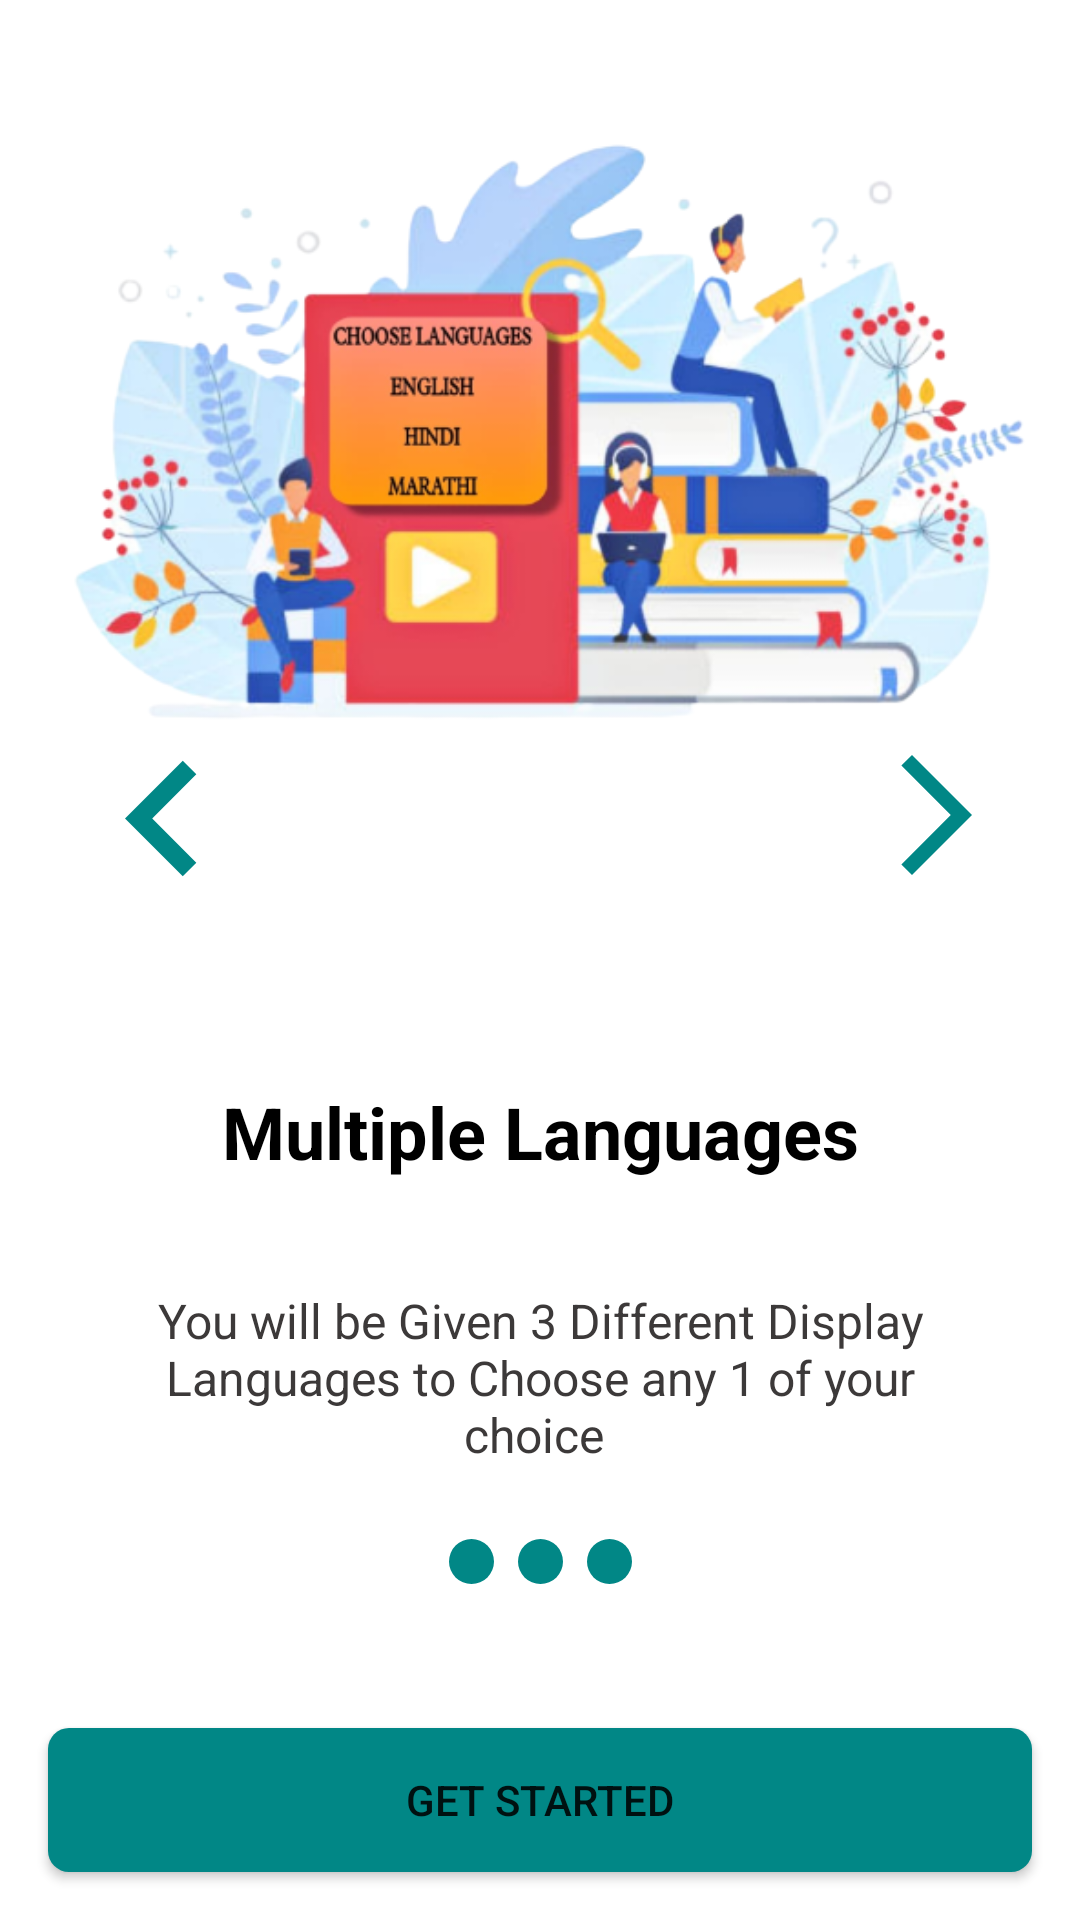

Here is an Android app screen rendered from its layout file. Give the layout XML and the strings, colors and styles it references.
<!-- AndroidManifest.xml: application theme Theme.RahateGoatFarming07 -->
<!-- res/layout/slide_screen.xml -->
<?xml version="1.0" encoding="utf-8"?>
<androidx.constraintlayout.widget.ConstraintLayout xmlns:android="http://schemas.android.com/apk/res/android"
    xmlns:app="http://schemas.android.com/apk/res-auto"
    xmlns:tools="http://schemas.android.com/tools"
    android:layout_width="match_parent"
    android:layout_height="match_parent"
    android:background="@color/white">

    <androidx.constraintlayout.widget.Guideline
        android:id="@+id/guideline"
        android:layout_width="wrap_content"
        android:layout_height="wrap_content"
        android:orientation="horizontal"
        app:layout_constraintGuide_begin="353dp" />

    <TextView
        android:id="@+id/title"
        android:layout_width="0dp"
        android:layout_height="wrap_content"
        android:layout_marginStart="24dp"
        android:layout_marginLeft="24dp"
        android:layout_marginTop="8dp"
        android:layout_marginEnd="24dp"
        android:layout_marginRight="24dp"
        android:gravity="center"
        android:text="Multiple Languages"
        android:textColor="#000000"
        android:textSize="24sp"
        android:textStyle="bold"
        app:layout_constraintEnd_toEndOf="parent"
        app:layout_constraintHorizontal_bias="0.0"
        app:layout_constraintStart_toStartOf="parent"
        app:layout_constraintTop_toTopOf="@+id/guideline" />

    <ImageView
        android:id="@+id/logo"
        android:layout_width="407dp"
        android:layout_height="248dp"
        app:layout_constraintBottom_toBottomOf="parent"
        app:layout_constraintEnd_toEndOf="parent"
        app:layout_constraintStart_toStartOf="parent"
        app:layout_constraintTop_toTopOf="parent"
        app:layout_constraintVertical_bias="0.033"
        app:srcCompat="@drawable/logo1" />

    <TextView
        android:id="@+id/desc"
        android:layout_width="0dp"
        android:layout_height="wrap_content"
        android:layout_marginStart="50dp"
        android:layout_marginLeft="50dp"
        android:layout_marginTop="36dp"
        android:layout_marginEnd="50dp"
        android:layout_marginRight="50dp"
        android:gravity="center"
        android:text="You will be Given 3 Different Display Languages to Choose any 1 of your choice "
        android:textColor="#3C3939"
        android:textSize="16sp"
        app:layout_constraintEnd_toEndOf="parent"
        app:layout_constraintHorizontal_bias="1.0"
        app:layout_constraintStart_toStartOf="parent"
        app:layout_constraintTop_toBottomOf="@+id/title" />

    <Button
        android:id="@+id/btnGetStarted"
        android:layout_width="0dp"
        android:layout_height="wrap_content"
        android:layout_marginStart="16dp"
        android:layout_marginLeft="16dp"
        android:layout_marginEnd="16dp"
        android:layout_marginRight="16dp"
        android:layout_marginBottom="16dp"
        android:background="@drawable/btn_bg"
        android:text="Get Started"
        app:layout_constraintBottom_toBottomOf="parent"
        app:layout_constraintEnd_toEndOf="parent"
        app:layout_constraintStart_toStartOf="parent" />

    <ImageView
        android:id="@+id/ind1"
        android:layout_width="15dp"
        android:layout_height="15dp"
        android:layout_marginTop="24dp"
        app:layout_constraintEnd_toStartOf="@+id/ind2"
        app:layout_constraintHorizontal_bias="0.5"
        app:layout_constraintHorizontal_chainStyle="packed"
        app:layout_constraintStart_toStartOf="parent"
        app:layout_constraintTop_toBottomOf="@+id/desc"
        app:srcCompat="@drawable/selected" />

    <ImageView
        android:id="@+id/ind2"
        android:layout_width="15dp"
        android:layout_height="15dp"
        android:layout_marginStart="8dp"
        android:layout_marginLeft="8dp"
        android:layout_marginEnd="8dp"
        android:layout_marginRight="8dp"
        app:layout_constraintBottom_toBottomOf="@+id/ind1"
        app:layout_constraintEnd_toStartOf="@+id/ind3"
        app:layout_constraintHorizontal_bias="0.5"
        app:layout_constraintStart_toEndOf="@+id/ind1"
        app:layout_constraintTop_toTopOf="@+id/ind1"
        app:srcCompat="@drawable/selected" />

    <ImageView
        android:id="@+id/ind3"
        android:layout_width="15dp"
        android:layout_height="15dp"
        app:layout_constraintBottom_toBottomOf="@+id/ind2"
        app:layout_constraintEnd_toEndOf="parent"
        app:layout_constraintHorizontal_bias="0.5"
        app:layout_constraintStart_toEndOf="@+id/ind2"
        app:layout_constraintTop_toTopOf="@+id/ind2"
        app:srcCompat="@drawable/selected" />

    <ImageView
        android:id="@+id/back"
        android:layout_width="77dp"
        android:layout_height="114dp"
        android:layout_marginStart="16dp"
        android:layout_marginLeft="16dp"
        app:layout_constraintBottom_toBottomOf="parent"
        app:layout_constraintStart_toStartOf="parent"
        app:layout_constraintTop_toTopOf="parent"
        app:layout_constraintVertical_bias="0.41"
        app:srcCompat="@drawable/ic_back" />

    <ImageView
        android:id="@+id/next"
        android:layout_width="48dp"
        android:layout_height="52dp"
        android:layout_marginEnd="24dp"
        android:layout_marginRight="24dp"
        app:layout_constraintBottom_toBottomOf="parent"
        app:layout_constraintEnd_toEndOf="parent"
        app:layout_constraintTop_toTopOf="parent"
        app:layout_constraintVertical_bias="0.418"
        app:srcCompat="@drawable/ic_next" />
</androidx.constraintlayout.widget.ConstraintLayout>
<!-- resources referenced by this layout -->
<resources>
  <color name="white">#FFFFFFFF</color>
  <!-- drawable btn_bg (drawable) -->
  <?xml version="1.0" encoding="utf-8"?>
  <shape xmlns:android="http://schemas.android.com/apk/res/android">
  
      <solid android:color="@color/teal_700"/>
      <corners android:radius="7dp"/>
  </shape>
  <!-- drawable ic_back (drawable) -->
  <vector android:autoMirrored="true" android:height="40dp"
      android:tint="@color/teal_700" android:viewportHeight="24"
      android:viewportWidth="24" android:width="40dp"
      xmlns:android="http://schemas.android.com/apk/res/android">
      <path android:fillColor="@color/teal_700"
          android:pathData="M15.41,7.41L14,6l-6,6 6,6 1.41,-1.41L10.83,12z"/>
  </vector>
  <!-- drawable ic_next (drawable) -->
  <vector android:autoMirrored="true" android:height="40dp"
      android:tint="@color/teal_700" android:viewportHeight="24"
      android:viewportWidth="24" android:width="40dp" xmlns:android="http://schemas.android.com/apk/res/android">
      <path android:fillColor="@color/teal_700"
          android:pathData="M6.23,20.23l1.77,1.77l10,-10l-10,-10l-1.77,1.77l8.23,8.23z"/>
  </vector>
  <!-- drawable logo1: png bitmap (drawable, 200841 bytes) -->
  <!-- drawable selected (drawable) -->
  <?xml version="1.0" encoding="utf-8"?>
  <selector xmlns:android="http://schemas.android.com/apk/res/android">
  
      <item>
          <shape android:shape="oval">
              <solid android:color="@color/teal_700"/>
              <size android:width="24dp" android:height="24dp"/>
          </shape>
      </item>
  </selector>
  <style name="Theme.RahateGoatFarming07" parent="Theme.MaterialComponents.DayNight.NoActionBar.Bridge">
          
          <item name="colorPrimary">@color/purple_500</item>
          <item name="colorPrimaryVariant">@color/purple_700</item>
          <item name="colorOnPrimary">@color/white</item>
          
          <item name="colorSecondary">@color/teal_200</item>
          <item name="colorSecondaryVariant">@color/teal_700</item>
          <item name="colorOnSecondary">@color/black</item>
          
          <item name="android:statusBarColor">?attr/colorPrimaryVariant</item>
          
      </style>
  <color name="teal_700">#FF018786</color>
  <color name="purple_500">#FF6200EE</color>
  <color name="purple_700">#FF3700B3</color>
  <color name="teal_200">#FF03DAC5</color>
  <color name="black">#FF000000</color>
</resources>
